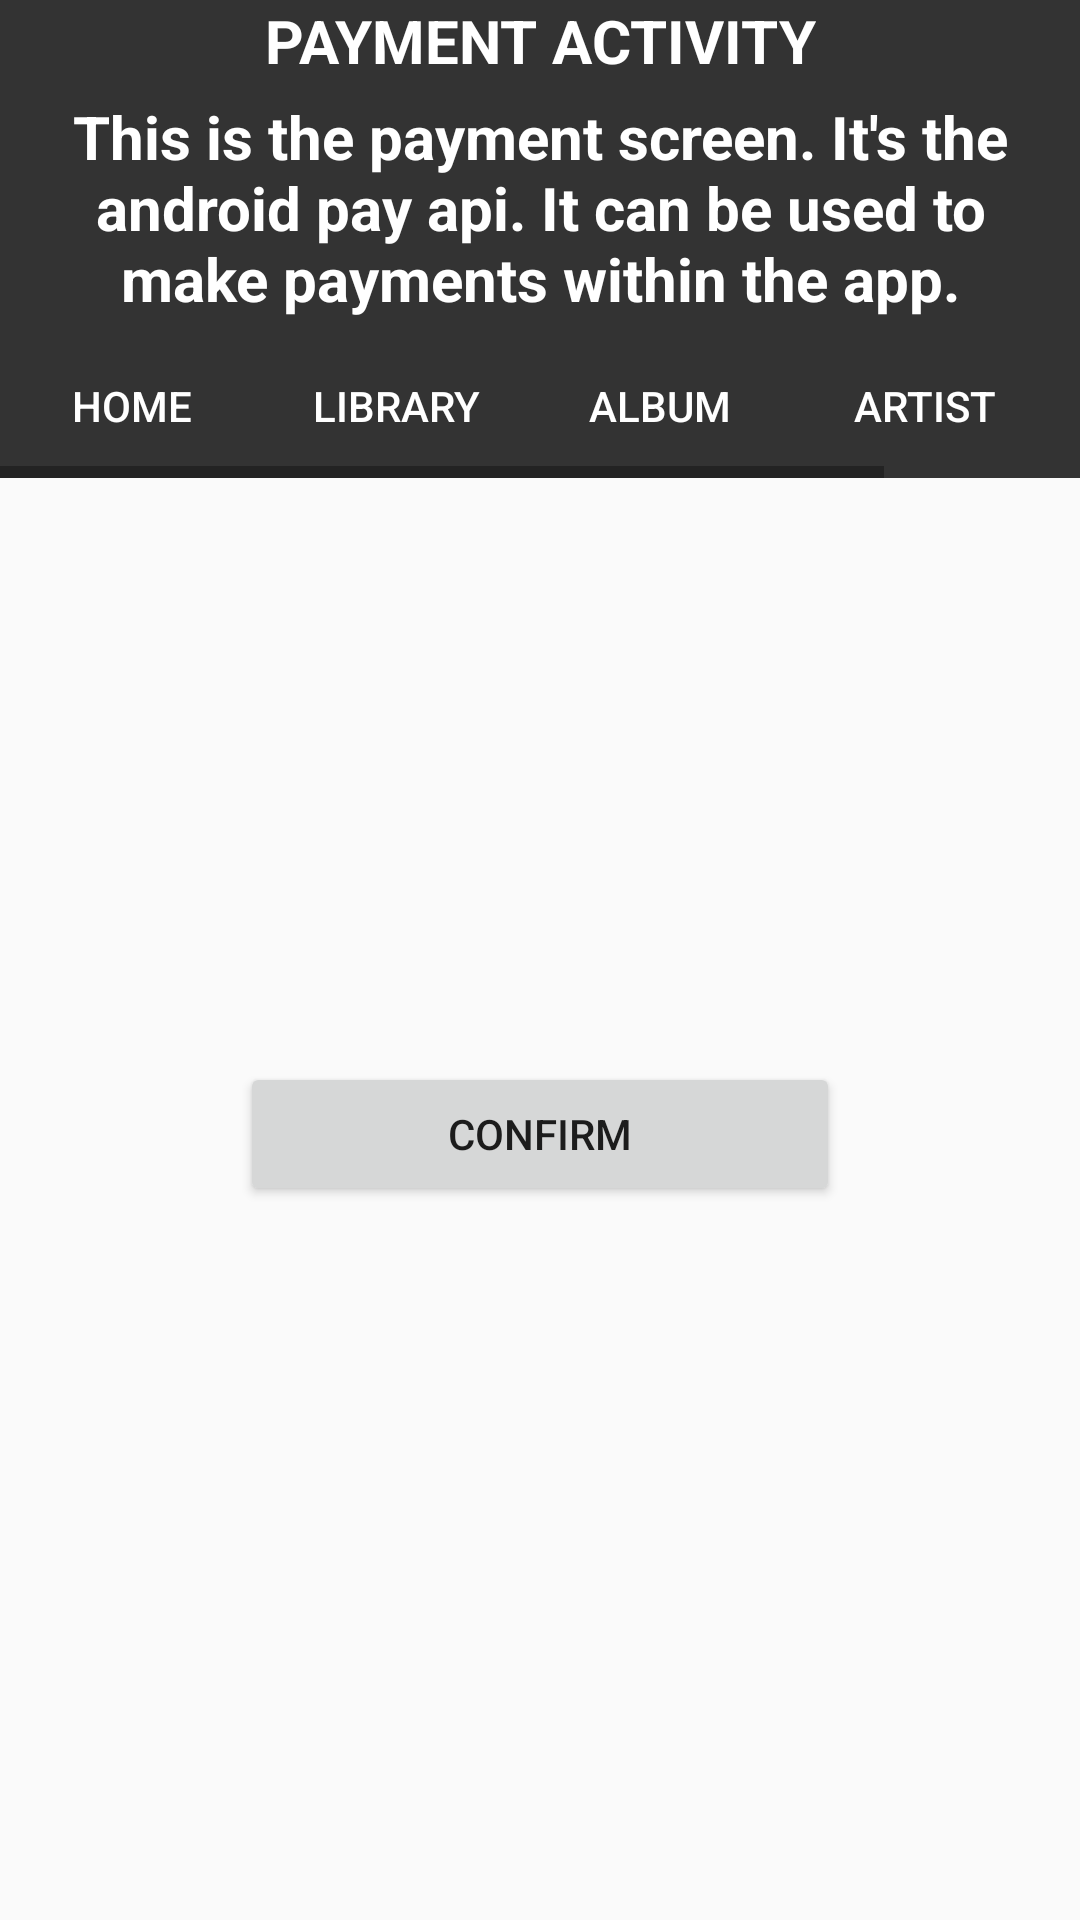

Write the Android layout XML for this screen, with the resource values it uses.
<!-- AndroidManifest.xml: application theme AppTheme -->
<!-- res/layout/activity_payment.xml -->
<?xml version="1.0" encoding="utf-8"?>

<RelativeLayout
    xmlns:android="http://schemas.android.com/apk/res/android"
    android:layout_width="match_parent"
    android:layout_height="match_parent">

    <TextView
        android:id="@+id/label"
        style="@style/activityLabel"
        android:text="@string/payment_label"/>

    <TextView
        android:id="@+id/paymentText"
        style="@style/activityLabel"
        android:padding="5dp"
        android:layout_below="@+id/label"
        android:text="@string/paymentDescription" />

    <LinearLayout
        android:layout_width="match_parent"
        android:layout_height="wrap_content"
        android:orientation="horizontal"
        android:id="@+id/linearLayout"
        android:layout_below="@+id/paymentText">



        <HorizontalScrollView
            android:layout_width="match_parent"
            android:layout_height="match_parent">

            <LinearLayout
                android:layout_width="match_parent"
                android:layout_height="match_parent"
                android:orientation="horizontal">

                <Button
                    android:id="@+id/homeButton"
                    style="@style/buttonTheme"
                    android:text="@string/home_text"/>
                <Button
                    android:id="@+id/libraryButton"
                    style="@style/buttonTheme"
                    android:text="@string/library_text"/>
                <Button
                    android:id="@+id/albumButton"
                    style="@style/buttonTheme"
                    android:text="@string/album_text"/>
                <Button
                    android:id="@+id/artistButton"
                    style="@style/buttonTheme"
                    android:text="@string/artist_text"/>
                <Button
                    android:id="@+id/playlistButton"
                    style="@style/buttonTheme"
                    android:text="@string/playlist_text"/>
            </LinearLayout>
        </HorizontalScrollView>
    </LinearLayout>

    <FrameLayout
        android:layout_width="200dp"
        android:layout_height="48dp"
        android:id="@+id/wallet_button_holder"
        android:layout_marginTop="10dp"
        android:layout_marginBottom="10dp"
        android:layout_centerInParent="true">
    </FrameLayout>

    <Button
        android:id="@+id/request_fullwallet"
        android:layout_width="200dp"
        android:layout_height="48dp"
        android:onClick="requestFullWallet"
        android:text="@string/confirm_text"
        android:layout_below="@+id/wallet_button_holder"
        android:layout_centerInParent="true"/>

</RelativeLayout>
<!-- resources referenced by this layout -->
<resources>
  <string name="album_text">ALBUM</string>
  <string name="artist_text">ARTIST</string>
  <string name="confirm_text">CONFIRM</string>
  <string name="home_text">HOME</string>
  <string name="library_text">LIBRARY</string>
  <string name="paymentDescription">This is the payment screen. It\'s the android pay api. It can be used to make payments within the app.</string>
  <string name="payment_label">PAYMENT ACTIVITY</string>
  <string name="playlist_text">PLAYLIST</string>
  <style name="activityLabel">
          <item name="android:layout_width">match_parent</item>
          <item name="android:layout_height">wrap_content</item>
          <item name="android:layout_gravity">center_horizontal</item>
          <item name="android:textAlignment">center</item>
  
          <item name="android:textSize">20sp</item>
          <item name="android:textStyle">bold</item>
          <item name="android:background">@color/colorMenu</item>
          <item name="android:textColor">@color/white</item>
      </style>
  <style name="buttonTheme" parent="Widget.AppCompat.Button.Borderless">
          <item name="android:layout_weight">1</item>
          <item name="android:layout_width">0dp</item>
          <item name="android:layout_height">match_parent</item>
          <item name="android:background">#333</item>
          <item name="android:textColor">#fff</item>
      </style>
  <style name="AppTheme" parent="Theme.AppCompat.Light">
          
          <item name="colorPrimary">@color/colorPrimary</item>
          <item name="colorPrimaryDark">@color/colorPrimaryDark</item>
          <item name="colorAccent">@color/colorAccent</item>
      </style>
  <color name="colorMenu">#333</color>
  <color name="white">#fff</color>
  <color name="colorPrimary">#222</color>
  <color name="colorPrimaryDark">#000</color>
  <color name="colorAccent">#FF4081</color>
</resources>
